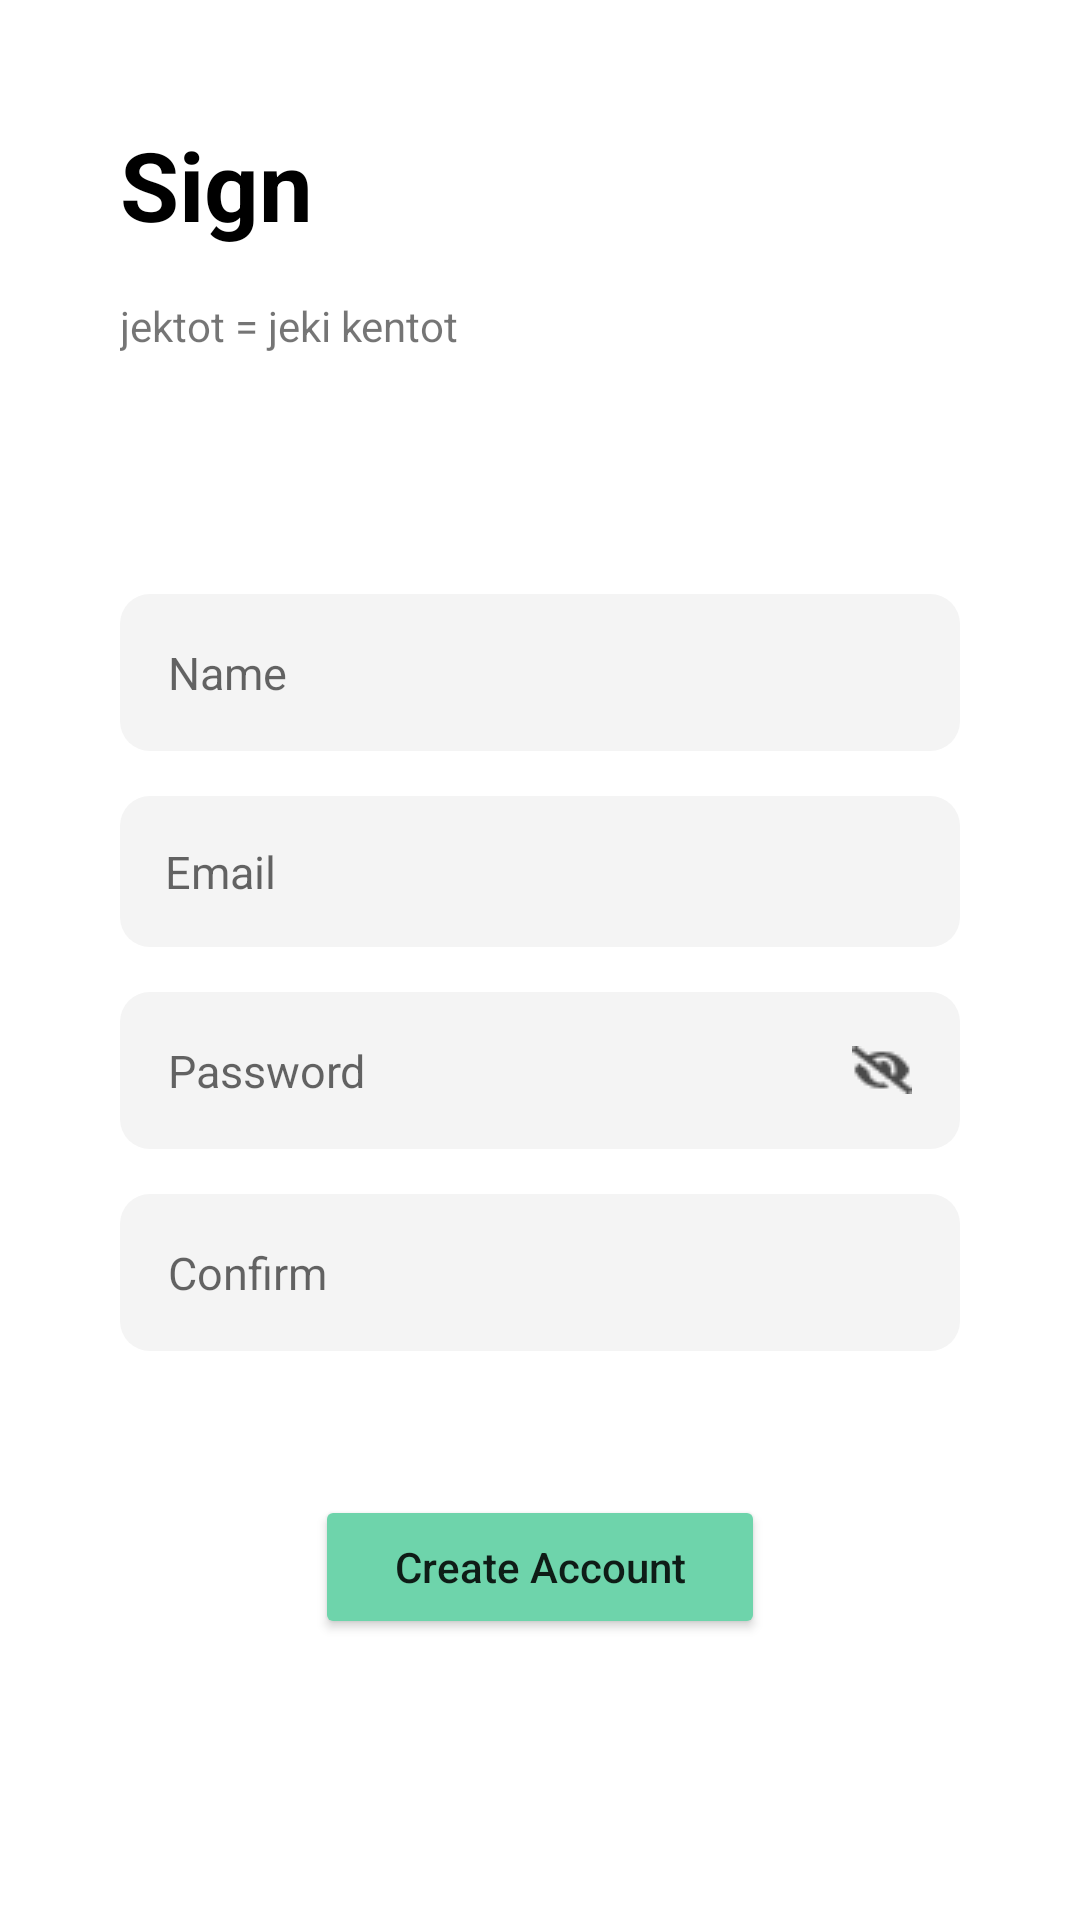

Reconstruct the res/layout file that produces this screen, plus the resources it refers to.
<!-- AndroidManifest.xml: application theme Theme.AdamsTravel -->
<!-- res/layout/activity_sign.xml -->
<?xml version="1.0" encoding="utf-8"?>
<LinearLayout xmlns:android="http://schemas.android.com/apk/res/android"
    xmlns:app="http://schemas.android.com/apk/res-auto"
    xmlns:tools="http://schemas.android.com/tools"
    android:layout_width="match_parent"
    android:layout_height="match_parent"
    tools:context=".Sign"
    android:orientation="vertical">

    <TextView
        android:layout_width="match_parent"
        android:layout_height="wrap_content"
        android:layout_marginStart="40dp"
        android:layout_marginEnd="40dp"
        android:layout_marginTop="40dp"
        android:layout_marginBottom="16dp"
        android:text="Sign"
        android:textSize="32dp"
        android:textStyle="bold"
        android:textColor="@color/black"/>

    <TextView
        android:layout_width="match_parent"
        android:layout_height="wrap_content"
        android:layout_marginStart="40dp"
        android:layout_marginEnd="40dp"
        android:text="jektot = jeki kentot" />

    <LinearLayout
        android:layout_width="match_parent"
        android:layout_height="wrap_content"
        android:layout_marginStart="40dp"
        android:layout_marginEnd="40dp"
        android:layout_marginTop="80dp"
        android:layout_marginBottom="8dp"
        android:orientation="vertical">

        <EditText
            android:id="@+id/name"
            android:layout_width="match_parent"
            android:layout_height="wrap_content"
            android:background="@drawable/login_bg"
            android:hint="Name"
            android:padding="16dp"
            android:textSize="15dp"
            tools:ignore="TouchTargetSizeCheck"
            android:inputType="textPersonName"/>

        <EditText
            android:id="@+id/inputemail"
            android:layout_width="match_parent"
            android:layout_height="wrap_content"
            android:layout_marginTop="15dp"
            android:background="@drawable/login_bg"
            android:hint="Email"
            android:padding="15dp"
            android:textSize="15dp"
            tools:ignore="TouchTargetSizeCheck"
            android:inputType="textEmailAddress"/>

        <EditText
            android:id="@+id/inputpassword"
            android:layout_width="match_parent"
            android:layout_height="wrap_content"
            android:layout_marginTop="15dp"
            android:background="@drawable/login_bg"
            android:drawableEnd="@drawable/eye"
            android:hint="Password"
            android:padding="16dp"
            android:textSize="15dp"
            tools:ignore="TouchTargetSizeCheck"
            android:inputType="textPassword"/>

        <EditText
            android:id="@+id/confirm_pw"
            android:layout_width="match_parent"
            android:layout_height="wrap_content"
            android:layout_marginTop="15dp"
            android:background="@drawable/login_bg"
            android:hint="Confirm"
            android:padding="16dp"
            android:textSize="15dp"
            tools:ignore="TouchTargetSizeCheck"
            android:inputType="textPassword"/>
    </LinearLayout>


    <LinearLayout
        android:layout_width="match_parent"
        android:layout_height="wrap_content"
        android:layout_marginTop="40dp"
        android:gravity="center"
        android:orientation="horizontal" >
        <Button
            android:id="@+id/btnSign"
            android:layout_width="wrap_content"
            android:layout_height="wrap_content"
            android:backgroundTint="@color/ijo"
            android:width="150dp"
            android:padding="12dp"
            android:text="Create Account"
            android:textAllCaps="false"/>
    </LinearLayout>

</LinearLayout>
<!-- resources referenced by this layout -->
<resources>
  <color name="black">#FF000000</color>
  <color name="ijo">#6ED4AB</color>
  <!-- drawable eye: png bitmap (drawable-v24, 459 bytes) -->
  <!-- drawable login_bg (drawable-v24) -->
  <?xml version="1.0" encoding="utf-8"?>
  <shape
      xmlns:android="http://schemas.android.com/apk/res/android"
      android:shape="rectangle">
  
      <solid android:color="@color/buat_login"/>
      <corners android:radius="10dp" />
  
  </shape>
  <style name="Theme.AdamsTravel" parent="Theme.MaterialComponents.DayNight.DarkActionBar">
          
          <item name="colorPrimary">@color/purple_500</item>
          <item name="colorPrimaryVariant">@color/ijo</item>
          <item name="colorOnPrimary">@color/white</item>
          
          <item name="colorSecondary">@color/teal_200</item>
          <item name="colorSecondaryVariant">@color/teal_700</item>
          <item name="colorOnSecondary">@color/black</item>
          
          <item name="android:statusBarColor" tools:targetApi="l">?attr/colorPrimaryVariant</item>
          
      </style>
  <color name="buat_login">#F4F4F4</color>
  <color name="purple_500">#FF6200EE</color>
  <color name="white">#FFFFFFFF</color>
  <color name="teal_200">#FF03DAC5</color>
  <color name="teal_700">#FF018786</color>
</resources>
